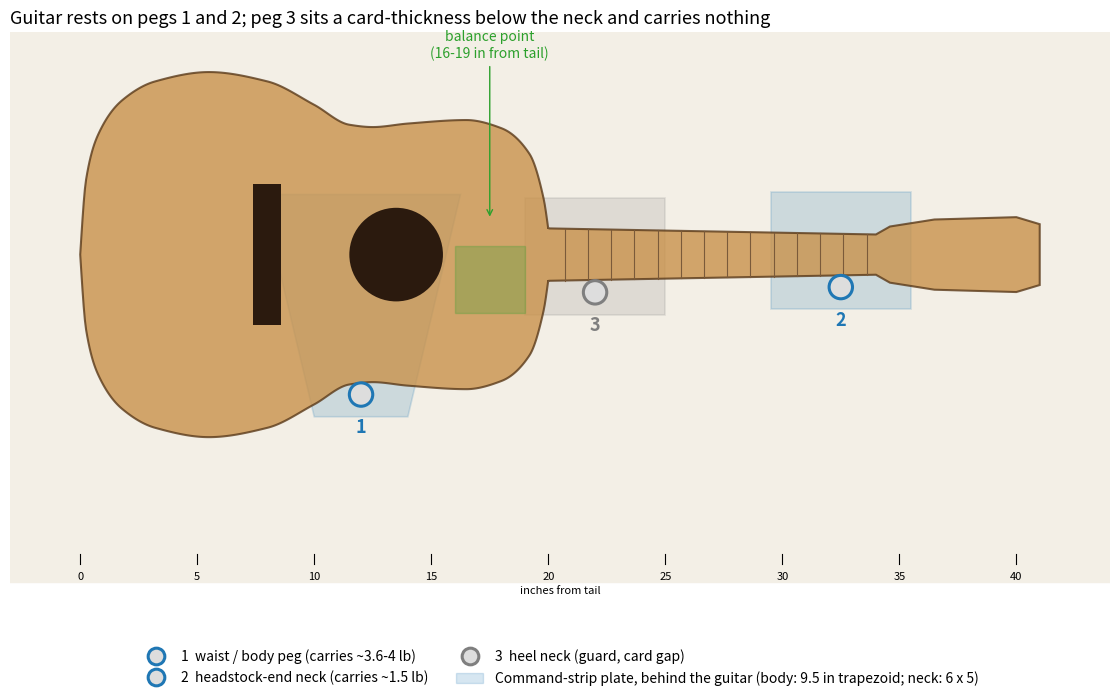

The matplotlib source for this figure: (Note: this script raises an exception after producing the figure.)
"""Plan-view diagram: where the pegs sit under a horizontally hung dreadnought."""
import numpy as np
import matplotlib
matplotlib.use("Agg")
import matplotlib.pyplot as plt
from matplotlib.patches import Rectangle, Circle, Polygon
from scipy.interpolate import PchipInterpolator

# ---- dreadnought (D-28-ish) outline, inches from the tail, half-widths ----------
body_x = [0, 0.25, 0.8, 1.8, 3.2, 5.5, 8.0, 10.0, 11.5, 12.5, 14.0, 16.5, 18.0, 19.2, 19.8, 20.0]
body_w = [0, 3.2, 5.2, 6.6, 7.4, 7.8, 7.4, 6.4, 5.55, 5.45, 5.6, 5.75, 5.4, 4.3, 2.4, 1.1]
half = PchipInterpolator(body_x, body_w)
xb = np.linspace(0, 20, 400)
neck_x = np.array([20, 34.0])                  # heel to nut
neck_w = np.array([1.12, 0.86])
head_x = np.array([34.0, 34.6, 36.5, 40.0, 41.0, 41.0])
head_w = np.array([0.86, 1.2, 1.5, 1.6, 1.3, 0.0])

def outline():
    top = list(zip(xb, half(xb))) + list(zip(neck_x, neck_w)) + list(zip(head_x, head_w))
    bot = [(x, -w) for x, w in reversed(top)]
    return np.array(top + bot)

def edge(x):
    """y of the bottom edge at x."""
    if x <= 20: return -float(half(x))
    if x <= 34: return -float(np.interp(x, neck_x, neck_w))
    return -float(np.interp(x, head_x, head_w))

ROD_R = 0.5
PEGS = {  # name: (x from tail, plate height, role, colour, (bottom width, top width))
    "1  waist / body peg (carries ~3.6-4 lb)":   (12.0, 9.5, "carries", "#1f77b4", (4.0, 8.5)),
    "2  headstock-end neck (carries ~1.5 lb)":   (32.5, 5.0, "carries", "#1f77b4", (6.0, 6.0)),
    "3  heel neck (guard, card gap)":            (22.0, 5.0, "guard",   "#7f7f7f", (6.0, 6.0)),
}
COG = (16.0, 19.0)

def draw(ax, failed=None, title=""):
    ax.set_aspect("equal")
    # wall
    ax.add_patch(Rectangle((-4, -14), 50, 24, color="#f3efe6", zorder=0))
    # plates first (they sit behind the guitar)
    for name, (x, H, role, col, (wb, wt)) in PEGS.items():
        if failed == name: continue
        y_rod = edge(x) - ROD_R - (0.03 if role == "guard" else 0)
        y0 = y_rod - 0.95                     # rod centreline is 0.95 above the plate's bottom edge
        trap = [(x - wb/2, y0), (x + wb/2, y0), (x + wt/2, y0 + H), (x - wt/2, y0 + H)]
        ax.add_patch(Polygon(trap, closed=True, facecolor=col, alpha=0.18, edgecolor=col, lw=1.2, zorder=1))
    # guitar
    poly = outline()
    dy = 0.0
    if failed:  # guitar drops onto the next supports: rotate/settle approx by translating down ~0.1 (exaggerated for visibility)
        dy = -0.35
    ax.add_patch(Polygon(poly + [0, dy], closed=True, facecolor="#c9924b", edgecolor="#5a3a1a", lw=1.5, alpha=0.80, zorder=3))
    # soundhole + bridge for orientation
    ax.add_patch(Circle((13.5, dy), 2.0, facecolor="#2b1a0e", zorder=4))
    ax.add_patch(Rectangle((7.4, -3 + dy), 1.2, 6, facecolor="#2b1a0e", zorder=4))
    for fx in np.linspace(20.7, 33.6, 14):
        ax.plot([fx, fx], [edge(fx) + dy, -edge(fx) + dy], color="#7a5a3a", lw=0.8, zorder=4)
    # rods (end view) on top
    for name, (x, H, role, col, _) in PEGS.items():
        if failed == name:
            ax.text(x, edge(x) - 2.6, "FAILED", ha="center", color="#d62728", fontsize=11, weight="bold", zorder=6)
            continue
        y_rod = edge(x) - ROD_R - (0.03 if role == "guard" else 0)
        ax.add_patch(Circle((x, y_rod), ROD_R, facecolor="#dddddd", edgecolor=col, lw=2.2, zorder=5))
        ax.text(x, y_rod - 1.0, name.split()[0], ha="center", va="top", fontsize=13, weight="bold", color=col, zorder=6)
    # balance point
    ax.axvspan(COG[0], COG[1], ymin=0.5, ymax=0.62, color="#2ca02c", alpha=0.25, zorder=6)
    ax.annotate("balance point\n(16-19 in from tail)", xy=(17.5, 1.5), xytext=(17.5, 8.4), ha="center",
                fontsize=10, color="#2ca02c", arrowprops=dict(arrowstyle="->", color="#2ca02c"), zorder=7)
    # dimension ticks along the bottom
    for x in range(0, 42, 5):
        ax.plot([x, x], [-13.2, -12.8], color="k", lw=0.8); ax.text(x, -13.9, f"{x}", ha="center", fontsize=8)
    ax.text(20.5, -14.5, "inches from tail", ha="center", fontsize=8, style="italic")
    ax.set_xlim(-3, 44); ax.set_ylim(-14.5, 9.5); ax.axis("off")
    ax.set_title(title, fontsize=13, loc="left")

fig, ax = plt.subplots(1, 1, figsize=(15, 7))
draw(ax, title="Guitar rests on pegs 1 and 2; peg 3 sits a card-thickness below the neck and carries nothing")
handles = [plt.Line2D([], [], marker="o", ls="", mfc="#dddddd", mec=c, mew=2.2, ms=12, label=n) for n, (_, _, _, c, _) in PEGS.items()]
handles.append(Rectangle((0, 0), 1, 1, facecolor="#1f77b4", alpha=0.18, edgecolor="#1f77b4", label="Command-strip plate, behind the guitar (body: 9.5 in trapezoid; neck: 6 x 5)"))
fig.legend(handles=handles, loc="lower center", ncol=2, fontsize=10, frameon=False)
plt.tight_layout(rect=(0, 0.12, 1, 1))
plt.savefig("renders/09_peg_layout.png", dpi=110)
print("ok")
